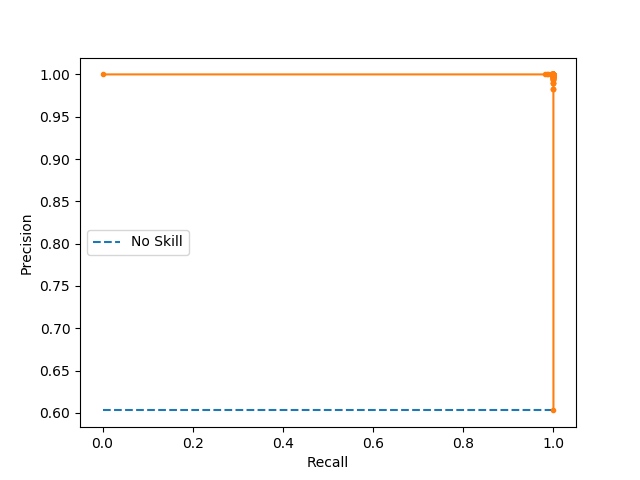

Data behind this chart, as committed beside it:
index, precision, recall
0, 0.6029, 1.0
1, 0.9824, 1
2, 0.9824, 1
3, 0.9824, 1
4, 0.9902, 1
5, 0.9902, 1
6, 0.9902, 1
7, 0.9902, 1
8, 0.9929, 1
9, 0.9929, 1
10, 0.9943, 1
11, 0.9943, 1
12, 0.9943, 1
13, 0.9943, 1
14, 0.9952, 1
15, 0.9958, 1
16, 0.9958, 1
17, 0.9958, 1
18, 0.9963, 1
19, 0.9966, 1
20, 0.9966, 1
21, 0.9969, 1
22, 0.9969, 1
23, 0.9971, 1
24, 0.9971, 1
25, 0.9973, 1
26, 0.9975, 1
27, 0.9977, 1
28, 0.9978, 1
29, 0.998, 1
30, 0.9981, 1
31, 0.9981, 1
32, 0.9982, 1
33, 0.9983, 1
34, 0.9984, 1
35, 0.9985, 1
36, 0.9985, 1
37, 0.9986, 1
38, 0.9986, 1
39, 0.9987, 1
40, 0.9987, 1
41, 0.9988, 1
42, 0.9988, 1
43, 0.9988, 1
44, 0.9989, 1
45, 0.9989, 1
46, 0.999, 1
47, 0.999, 1
48, 0.999, 1
49, 0.9991, 1
50, 0.9991, 1
51, 0.9991, 1
52, 0.9991, 1
53, 0.9992, 1
54, 0.9992, 1
55, 0.9992, 1
56, 0.9992, 1
57, 0.9992, 1
58, 0.9993, 1
59, 0.9993, 1
... 237 more rows
